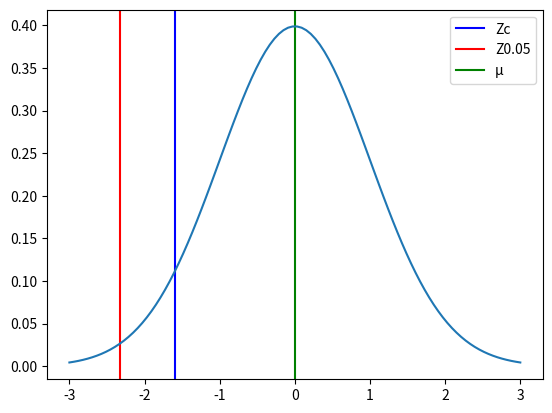

Reproduce this figure in Python.
import math
import matplotlib.pyplot as plt
import numpy as np
import scipy.stats as stats

x = 27800
mu = 28000
s = 1000
n = 64

Zc = (x-mu)/(s/math.sqrt(n))
Zc

Z = -2.33

mu = 0
variance = 1
sigma = math.sqrt(variance)
x = np.linspace(mu - 3*sigma, mu + 3*sigma, 100)
plt.axvline(x=Zc, color="blue")
plt.axvline(x=Z, color="red")
plt.axvline(x=mu, color="green")
plt.legend(["Zc", "Z0.05", "µ"])
plt.plot(x, stats.norm.pdf(x, mu, sigma))
plt.show()

print('Con un 99% de confianza se puede concluir que nueva gama de llantas en promedio dura al menos 28,000 km.')

